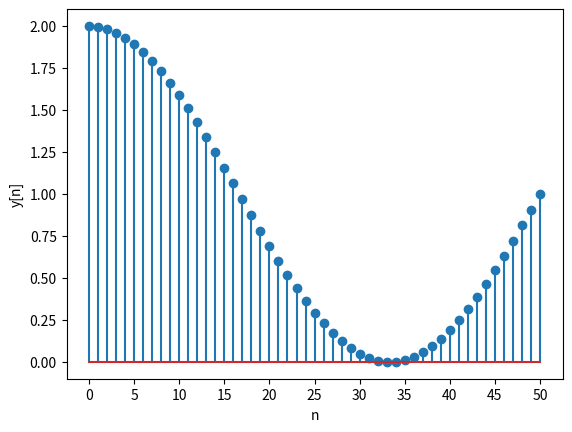

Reproduce this figure in Python.
import math
import matplotlib.pyplot as plt

def u(n):
    if n < 0:
        return 0
    else:
        return 1

def y(n):
    add1 = math.cos(0.03*(math.pi)*n)
    add2 = u(n)
    return add1 + add2

lst = []
for i in range(0,51,1):
    lst.append(i)

res = []
for i in range(len(lst)):
    res.append(y(lst[i]))

lst2 = []
for i in range(0,51,5):
    lst2.append(i)

plt.stem(lst, res)
print("The input values are:")
print(lst)
print("The corresponding output values for the same are:")
print(res)
plt.xticks(ticks=lst2)
plt.xlabel('n')
plt.ylabel('y[n]')
plt.show()

